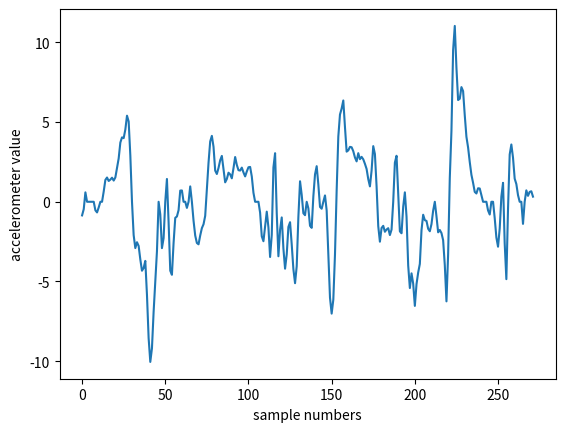

Generate this figure with matplotlib:
import matplotlib.pyplot as plt

plt.plot([-0.8549482822418213, -0.46369504928588867, 0.5905551910400391, 0, 0, 0, 0, 0, -0.5358293056488037,
          -0.6680799722671509, -0.3544224500656128, 0, 0, 0.6410709619522095, 1.3709378242492676, 1.5219578742980957,
          1.3037601709365845, 1.3916044235229492, 1.5097678899765015, 1.330397367477417, 1.5259145498275757,
          2.1075479984283447, 2.720327854156494, 3.7162160873413086, 4.041747570037842, 3.991881847381592,
          4.53041934967041, 5.401788711547852, 5.035871505737305, 2.904369354248047, 0, -2.0887651443481445,
          -2.906412124633789, -2.5377397537231445, -2.771439552307129, -3.613440990447998, -4.32535982131958,
          -4.155563831329346, -3.7094366550445557, -5.8348469734191895, -8.554144859313965, -10.047722816467285,
          -9.189313888549805, -6.905162334442139, -4.955269813537598, -3.1099681854248047, 0, -0.7871456146240234,
          -2.909001350402832, -2.2812299728393555, 0, 1.4310550689697266, -1.278080940246582, -4.324551582336426,
          -4.5820417404174805, -2.5758018493652344, -1.0071868896484375, -0.9225826263427734, -0.5254688262939453,
          0.7020244598388672, 0.7110214233398438, 0, 0, -0.3834114074707031, 0, 0.9643678665161133, 0,
          -1.191293716430664, -2.1194896697998047, -2.5862293243408203, -2.6684951782226562, -2.1175594329833984,
          -1.6538257598876953, -1.4092540740966797, -0.8822364807128906, 0.8303318023681641, 2.447467803955078,
          3.783315658569336, 4.135648727416992, 3.450254440307617, 1.9576644897460938, 1.742340087890625,
          2.1217164993286133, 2.6033430099487305, 2.8775482177734375, 2.0319700241088867, 1.2195215225219727,
          1.4295597076416016, 1.8235912322998047, 1.7193708419799805, 1.4712610244750977, 2.105963706970215,
          2.8090877532958984, 2.3142991065979004, 1.9816884994506836, 1.9588494300842285, 2.1435933113098145,
          1.8412904739379883, 1.591794490814209, 1.8997540473937988, 2.1652743816375732, 2.1861624717712402,
          1.5861248970031738, 0.5640536546707153, 0, 0, 0, -0.6841394901275635, -2.165792942047119, -2.4757986068725586,
          -1.5420160293579102, -0.618781328201294, -1.6059379577636719, -3.464425563812256, -2.078181266784668,
          2.1509318351745605, 3.0480892658233643, -0.7276177406311035, -3.4187397956848145, -1.7619938850402832,
          -0.9824709892272949, -2.9254302978515625, -4.1982421875, -3.3030519485473633, -1.5794172286987305,
          -1.2807703018188477, -2.6794872283935547, -4.22368049621582, -5.1085100173950195, -4.040836334228516,
          -0.9457302093505859, 1.287104606628418, 0.43592166900634766, -0.720036506652832, -0.8422641754150391, 0,
          -0.4114875793457031, -1.5090484619140625, -1.6362800598144531, 0.34009647369384766, 1.7181825637817383,
          2.2326278686523438, 1.0812444686889648, -0.3225288391113281, -0.43614768981933594, 0, 0.3992881774902344,
          -0.5444002151489258, -3.3028173446655273, -6.015203475952148, -7.016740798950195, -6.14204216003418,
          -3.306638717651367, 0.6893329620361328, 4.089138031005859, 5.473972320556641, 5.850186347961426,
          6.356088638305664, 4.690302848815918, 3.1450767517089844, 3.2266578674316406, 3.4451560974121094,
          3.420748710632324, 3.171388626098633, 2.780360698699951, 2.534579277038574, 3.0504660606384277,
          2.6740522384643555, 2.8172693252563477, 2.663703441619873, 2.38187837600708, 2.0587377548217773,
          1.4209771156311035, 0.9663105010986328, 1.9548234939575195, 3.4907143115997314, 2.9917659759521484,
          0.9722212553024292, -1.5264099836349487, -2.5044164657592773, -1.6434381008148193, -1.5101242065429688,
          -1.8823058605194092, -1.7414283752441406, -1.6574740409851074, -2.0882840156555176, -1.7453346252441406, 0,
          2.4547605514526367, 2.8850975036621094, 0.5095429420471191, -1.8563182353973389, -1.975386619567871,
          -0.30850744247436523, 0.5921223163604736, -0.9340901374816895, -3.997638702392578, -5.412271022796631,
          -4.490705490112305, -5.134434700012207, -6.532401084899902, -5.168450355529785, -4.441218376159668,
          -3.897749900817871, -1.7851066589355469, -0.8132543563842773, -1.1543388366699219, -1.2012052536010742,
          -1.6945457458496094, -1.849802017211914, -1.4013023376464844, -0.5579319000244141, 0, -0.9136848449707031,
          -1.916555404663086, -1.7707443237304688, -1.9624691009521484, -2.4108200073242188, -3.9723453521728516,
          -6.248201370239258, -3.291980743408203, 1.4882774353027344, 4.450559616088867, 9.515317916870117,
          11.033080101013184, 8.403173446655273, 6.3835248947143555, 6.462886810302734, 7.194845199584961,
          6.943400859832764, 5.4244842529296875, 4.077185153961182, 3.405400514602661, 2.4925577640533447,
          1.6914217472076416, 1.188415765762329, 0.6193728446960449, 0.5204006433486938, 0.8472775220870972,
          0.8329612016677856, 0.4250359535217285, 0, 0, 0, -0.5447813272476196, -0.7997411489486694, 0, 0,
          -1.0271399021148682, -2.2448198795318604, -2.8186585903167725, -1.6803174018859863, 0.3240199089050293,
          1.1881709098815918, -2.6120364665985107, -4.85541296005249, -0.4405069351196289, 2.9650015830993652,
          3.593998432159424, 2.7641148567199707, 1.4508917331695557, 1.1128251552581787, 0.41716432571411133, 0, 0,
          -1.3867385387420654, 0, 0.7175655364990234, 0.3729414939880371, 0.6201305389404297, 0.6589096784591675,
          0.32218384742736816])
plt.ylabel('accelerometer value')
plt.xlabel('sample numbers')
plt.savefig("fig")
# plt.show()
